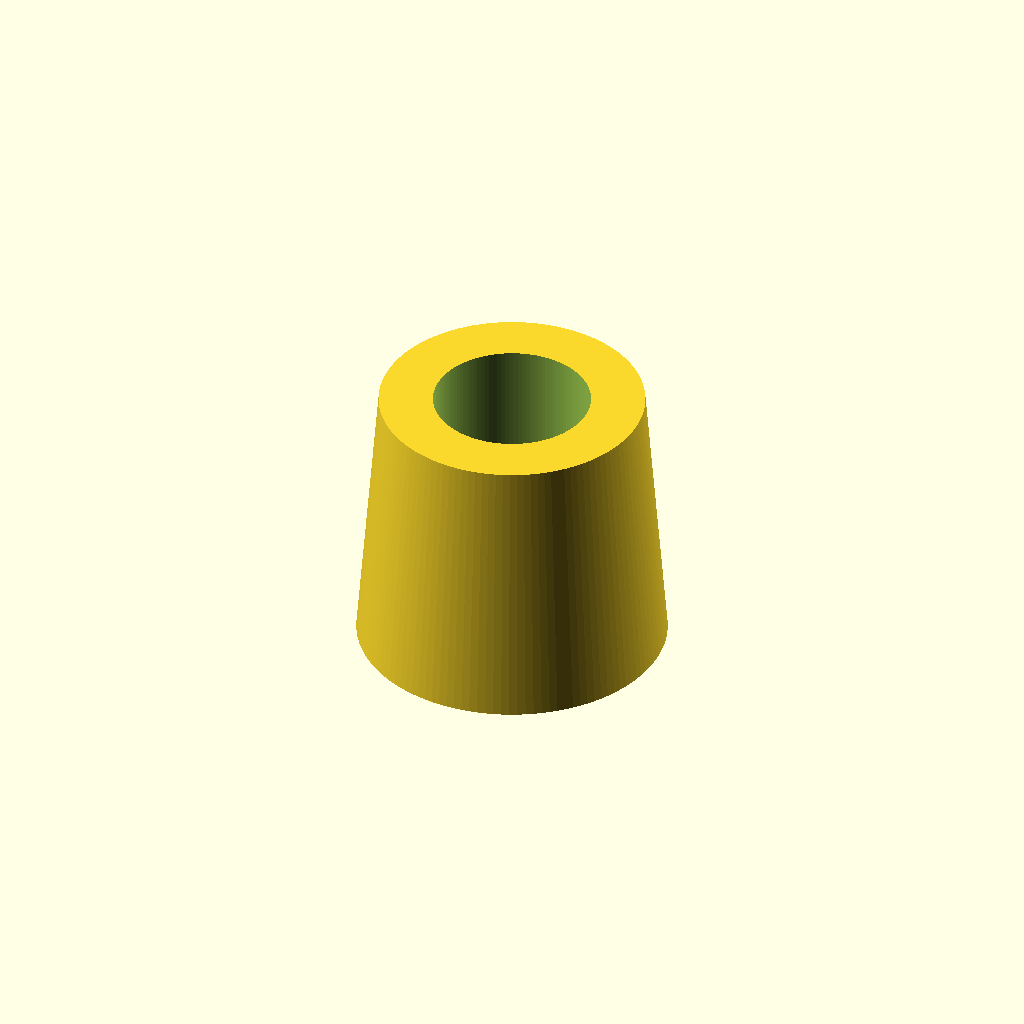
Cell 1 — every parameter at its default value.
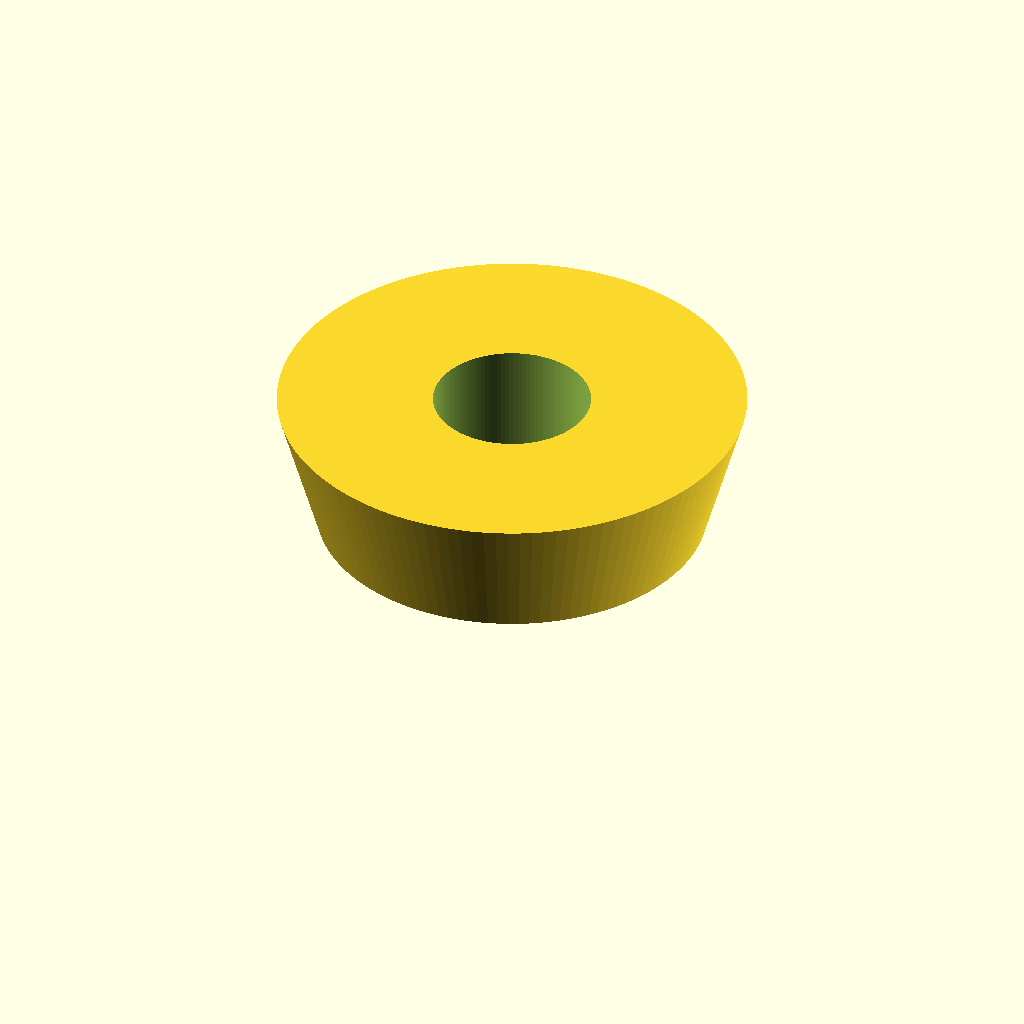
Cell 2: sleeve_id = 51.52 (everything else at default).
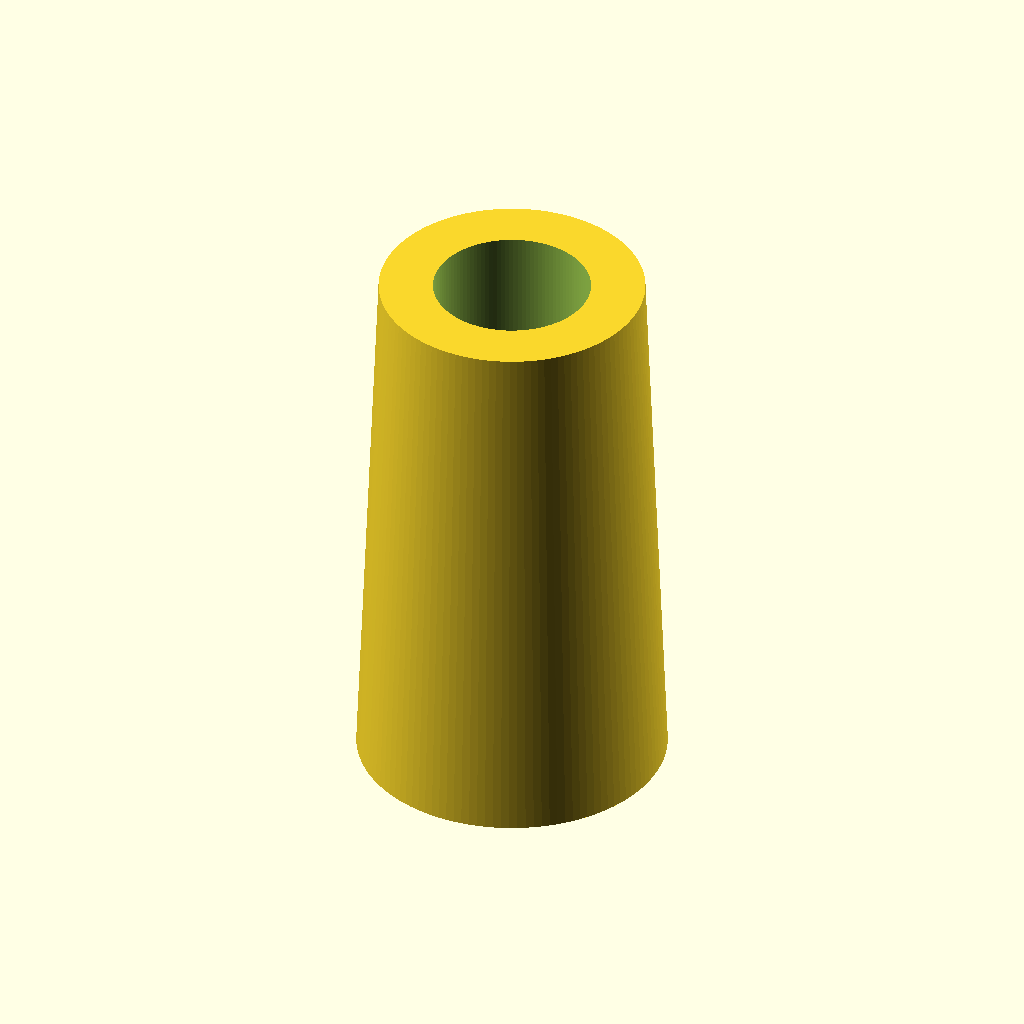
Cell 3: adapter_length = 70 (everything else at default).
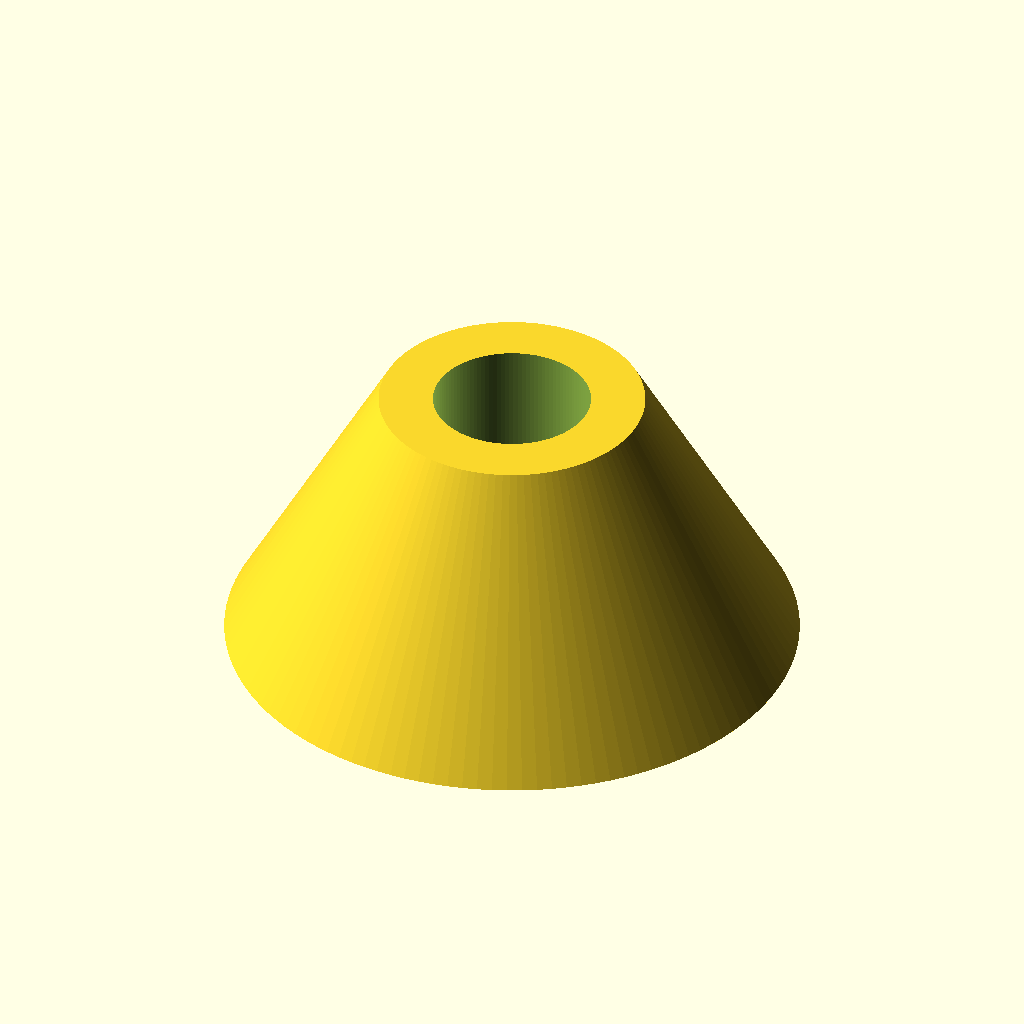
Cell 4: the same model with npt_outer_diameter = 66.8.
One fixed orthographic camera (rotation 55°, 0°, 25°; colour scheme Cornfield) for every cell.
Source of the model, vortex-chamber-lcn88/modules/npt-adapter-254.scad:
// =========================================================================
// PROJECT LCN-88: COMMERCIAL NPT PIPE INTERFACE ADAPTER
// Component Module: 25.4mm Slip to 1" NPT Thread Sleeve v1.0.0
// Licensed under CERN-OHL-S-2.0 (Strongly Reciprocal Open Hardware)
// =========================================================================

$fn = 120; // High-resolution layout factor for cleanroom workflows

sleeve_id = 25.76;         // Inside diameter to slip tightly over LCN-88 nozzles
adapter_length = 35.0;     // Mechanical engagement length
npt_outer_diameter = 33.4; // Approximated major diameter for 1" pipe fittings

difference() {
    // Outer tapered protective adapter casing
    cylinder(h=adapter_length, r1=npt_outer_diameter/2 + 3, r2=sleeve_id/2 + 4, center=true);
    
    // Smooth lower half receiver pocket for LCN-88 nozzle attachment
    translate([0, 0, -adapter_length/4])
        cylinder(h=adapter_length/2 + 0.1, r=sleeve_id/2, center=true);
        
    // Upper core fluid flow conduit passage
    cylinder(h=adapter_length + 2, r=20.0/2, center=true);
}
Parameter table extracted from the source (name, type, default, range or options):
sleeve_id: number, default 25.76
adapter_length: number, default 35
npt_outer_diameter: number, default 33.4
